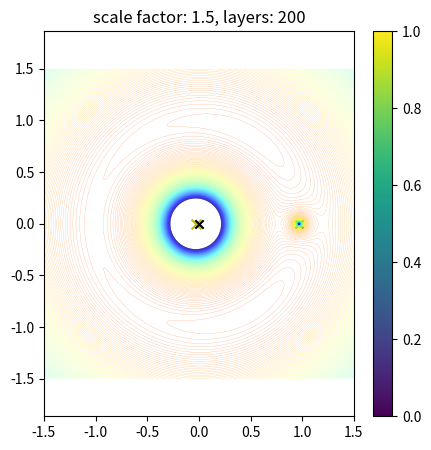

Write Python code to recreate this figure.
import numpy as np
import matplotlib.pyplot as plt
from matplotlib import cm

M_s = 1988500*10**24
M_j = 1898*10**24

sc = 1.5
mu = (M_j/M_s)*10**sc
R = 1
sun_pos = np.array([-mu*R, 0])
earth_pos = np.array([(1-mu)*R, 0])

N = 500
x, y = np.meshgrid(np.linspace(-1.5, 1.5, N), np.linspace(-1.5, 1.5, N))

term1 = -(1-mu) / ((x + mu)**2 + y**2)**0.5
term2 = -mu / ((x - (1-mu))**2 + y**2)**0.5
term3 = -0.5 * (x**2 + y**2)

u = term1 + term2 + term3

lw = 0.1
level = 200
plt.figure(figsize=(5, 5))
plt.ylim(-1.5, 1.5)
levels = np.linspace(-4, -1, level)
plt.contour(x, y, u, levels=levels, cmap=cm.jet, linewidths=lw)
plt.scatter([sun_pos[0]], [sun_pos[1]], c='y', s=50, label='Sun', marker='x')
plt.scatter([earth_pos[0]], [earth_pos[1]], c='b', s=30, label='Jupiter', marker='x')
plt.scatter([0], [0], c='black', marker='x')
plt.axis('equal')
plt.colorbar()
plt.title(f'scale factor: {sc}, layers: {level}')
# plt.savefig(f'Potential_energy_plots/scale_{sc}_layers_{level}', dpi=300)
plt.show()
